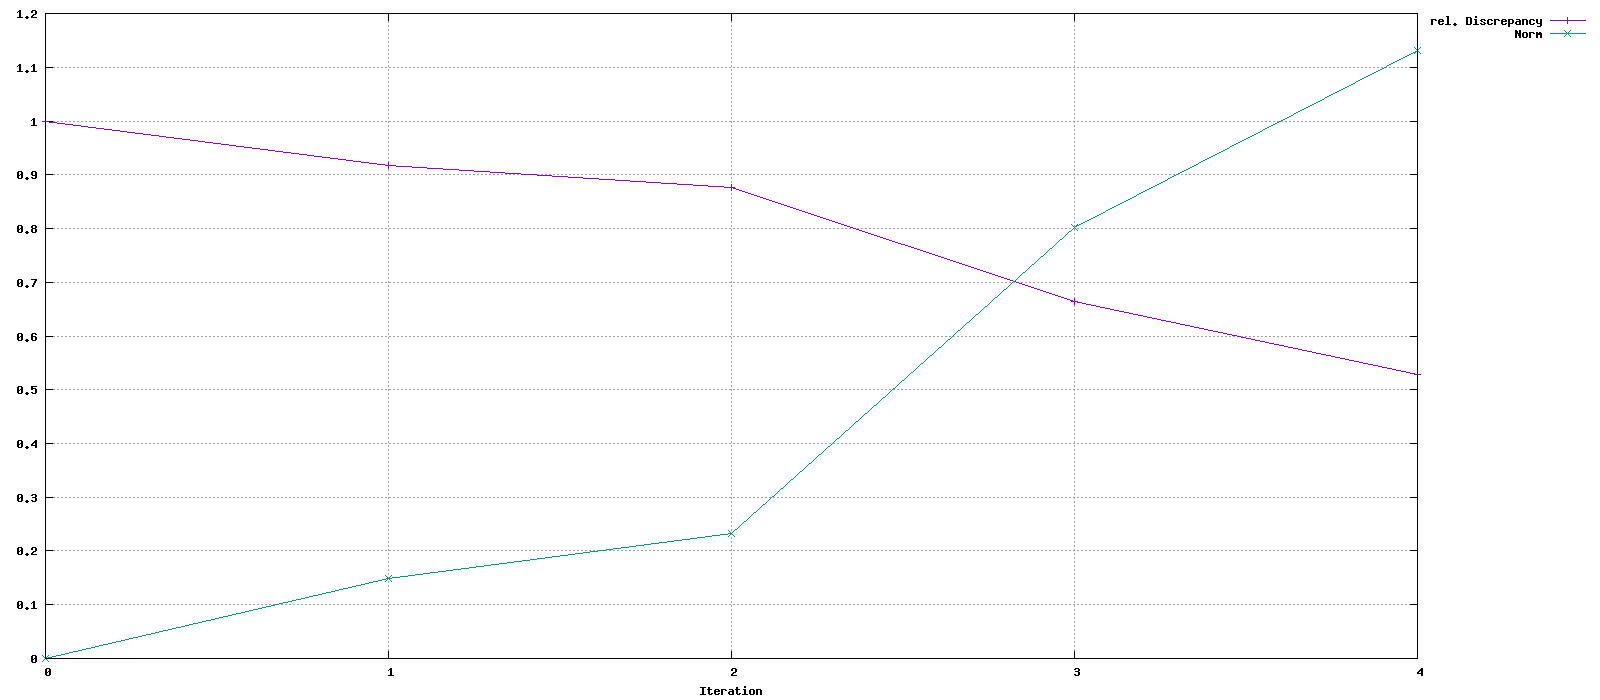

The file beside this chart, header and first rows:
Iteration, rel. Discrepancy, Norm
0, 1, 0
1, 0.9167, 0.1496
2, 0.8754, 0.2327
3, 0.6638, 0.8012
4, 0.529, 1.131
